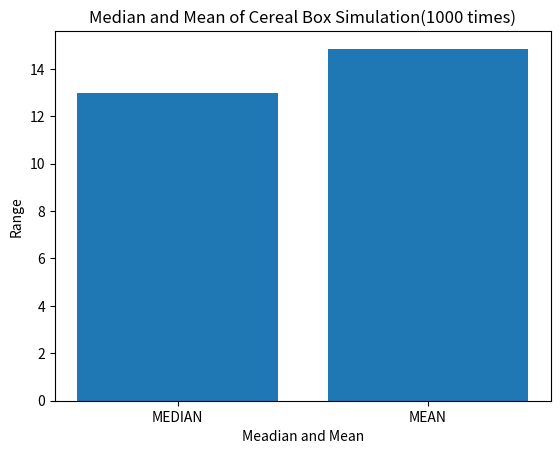

The script that saved this image:
import random
import statistics
import numpy as np
import matplotlib.pyplot as plt

def choosePrize():
   numTimesNeeded = 0
   sum = 0
   storeNums = []
   for x in range(1000):
       numTimesinEach = 0
       cerealBox = []
       notAllPrizes = False
       while notAllPrizes == False:
           prizes = ["a", "b", "c", "d", "e", "f"]#The prizes
           choiceRand = random.randint(0, 5)
           prizeChosen = prizes[choiceRand]
           numTimesNeeded+=1
           numTimesinEach+=1
           for x in range(len(prizeChosen)):
               cerealBox.append(prizeChosen)
           if "a" in cerealBox and "b" in cerealBox and "c" in cerealBox and "d" in cerealBox and "e" in cerealBox and "f" in cerealBox:
               notAllPrizes=True
       storeNums.append(numTimesinEach)#Stores each number of tries necessary. This helps with median and mean
       sum+=numTimesinEach
   print(storeNums)#Printing every trials number it took
   numMedian = statistics.median(storeNums)#Gets the median(middle)
   numMean = sum/1000#dividing by the number of trials which take place
   print("Median is: ", numMedian)
   print("Mean is: ", numMean)
   objects = ('MEDIAN', 'MEAN')
   y_pos = np.arange(len(objects))
   performance = [numMedian, numMean ]
   plt.bar(y_pos, performance, align='center')
   plt.xticks(y_pos, objects)
   plt.ylabel('Range')
   plt.xlabel("Meadian and Mean")
   plt.title('Median and Mean of Cereal Box Simulation(1000 times)')
   plt.show()


choosePrize()
